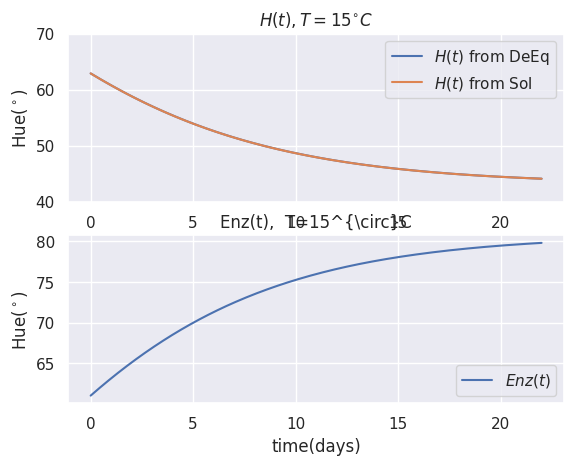

Generate this figure with matplotlib:
import numpy as np
import matplotlib.pyplot as plt
from scipy.integrate import solve_ivp
from mpl_toolkits.mplot3d import Axes3D
import seaborn as sns

H_0 = 62.9
H_plusinf = 43.1
H_minusinf = 124
k_ref = 0.0019
E_a = 170.604
T_ref = 288.15
Rg = 0.008314

Enz_0 = 61

def k(T):
    return k_ref*np.exp((E_a/Rg)*(1/T_ref-1/T))

def H(t,T):
    return H_plusinf + (H_minusinf-H_plusinf)/(1+np.exp((k(T)*t)*(H_minusinf-H_plusinf))*(H_minusinf-H_0)/(H_0-H_plusinf))

init   = [H_0-H_plusinf, Enz_0]
t_span = [0.0,22.0]
t_eval = np.linspace(*t_span,300) # time for sampling

def fun(t,X,T):
    H,Enz = X
    return [-k(T)*H*Enz, k(T)*H*Enz]


sol_12 = solve_ivp(fun,t_span,init,method='RK45',t_eval=t_eval,args=[12+273])
sol_15 = solve_ivp(fun,t_span,init,method='RK45',t_eval=t_eval,args=[15+273])
sol_18 = solve_ivp(fun,t_span,init,method='RK45',t_eval=t_eval,args=[18+273])

print('sol.y shape: ', sol_15.y.shape)
print('H(0): ', init[0]+H_plusinf)
print('Enz(0): ', init[1])
# print('H(22): ', sol.y[0,:])
# print('Enz(22): ', sol.y[1,:])

sns.set()
fig = plt.figure()
ax1 = fig.add_subplot(211)
ax2 = fig.add_subplot(212)

x = np.linspace(0,22,100)
ax1.plot(sol_15.t[:],sol_15.y[0,:]+H_plusinf, label="$H(t)$ from DeEq")
ax1.plot(x,H(x,15+273),label="$H(t)$ from Sol")
ax1.set_ylim(40, 70)
ax1.set_xlabel('time(days)')
ax1.set_ylabel('Hue(${}^\circ$)')
ax1.set_title('$H(t), T=15^{\circ}C$')
ax1.legend(loc='upper right')

"""
ax2.plot(sol_18.t[:],sol_18.y[0,:]+H_plusinf, label="$H(t)$ from DeEq")
ax2.plot(x,H(x,18+273),label="$H(t)$ from Sol")
ax2.set_ylim(40, 70)
ax2.set_xlabel('time(days)')
ax2.set_ylabel('Hue(${}^\circ$)')
ax2.set_title('$H(t),  T=18^{\circ}C$')
ax2.legend(loc='upper right')

"""
ax2.plot(sol_15.t[:], sol_15.y[1,:], label="$Enz(t)$")
ax2.set_xlabel('time(days)')
ax2.set_ylabel('Hue(${}^\circ$)')
ax2.set_title('Enz(t),  T=15^{\circ}C')
ax2.legend(loc='lower right')

plt.show()
